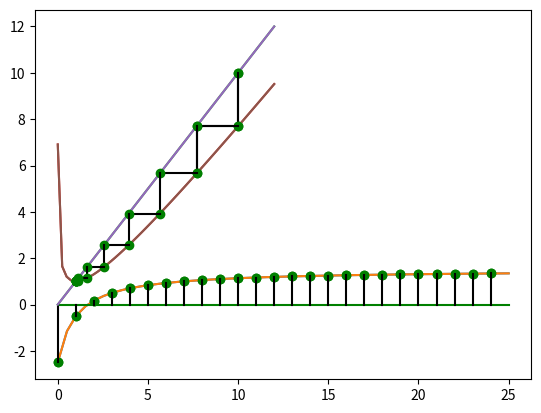

Source code (Python):
# Nombre de termes
N = 25

# Définition de la fonction F
def F(n):
    ''' Retourne l'élément Sn de la suite '''
    return (3 * n - 5) / (2 * n + 2)

# Liste des éléments
liste_elements = [F(k) for k in range(N)]

# Import des modules
import numpy as np
import matplotlib.pyplot as plt

# Tracé de la fonction
x = np.linspace(0, N)
plt.plot(x, F(x))

# Tracé des éléments de la suite
plt.plot(range(N), liste_elements, 'og')
plt.show()

# Tracé de la fonction
x = np.linspace(0, N)
plt.plot(x, F(x))

# Tracé des éléments de la suite
plt.plot(range(N), liste_elements, 'og')

# Tracé de la ligne y = 0
plt.plot([0, N], [0, 0], 'g')

# Tracé des segments
for k in range(N):
    plt.plot([k, k], [0, F(k)], 'k')

plt.show()

# Initialisation de la suite
u0 = 10

# Définition de la fonction G
def G(x):
    return x - np.log(x)

# Calcul des termes suivants
u1 = G(u0)
u2 = G(u1)

# Affichage
print(u1)
print(u2)

# Limites des abscisses
xb = 1e-3
xe = 12

# Tracé de la bissectrice et de la fonction G
x = np.linspace(xb, xe)
plt.plot(x, x)
plt.plot(x, G(x))

# Étape 1 : point U0
plt.plot([u0], [u0], 'og')

# Étape 2 : image du point U0 avec une ligne 
#   verticale -> U_01
u1 = G(u0)
plt.plot([u0, u0], [u0, u1], 'k')
plt.plot([u0], [u1], 'og')

# Étape 3 : placer le point U1 sur la bissectrice 
#   avec une ligne horizontale depuis U_01
plt.plot([u0, u1], [u1, u1], 'k')
plt.plot([u1], [u1], 'og')

# Étape 4 : image du point U1 avec une ligne 
#   verticale -> U_12
u2 = G(u1)
plt.plot([u1, u1], [u1, u2], 'k')
plt.plot([u1], [u2], 'og')

plt.show()

# Limites des abscisses et nombre de récurrence
xb = 1e-3
xe = 12
N = 10

# Tracé de la bissectrice et de la fonction G
x = np.linspace(xb, xe)
plt.plot(x, x)
plt.plot(x, G(x))

# Initialisation
plt.plot([u0], [u0], 'og')

# Récurrence
for k in range(N):
    # Étape 2 : image du point U0 avec une ligne 
    #   verticale -> U_01
    u1 = G(u0)
    plt.plot([u0, u0], [u0, u1], 'k')
    plt.plot([u0], [u1], 'og')
    # Étape 3 : placer le point U1 sur la bissectrice 
    #   avec une ligne horizontale depuis U_01
    plt.plot([u0, u1], [u1, u1], 'k')
    plt.plot([u1], [u1], 'og')
    # Récurrence :
    u0 = u1